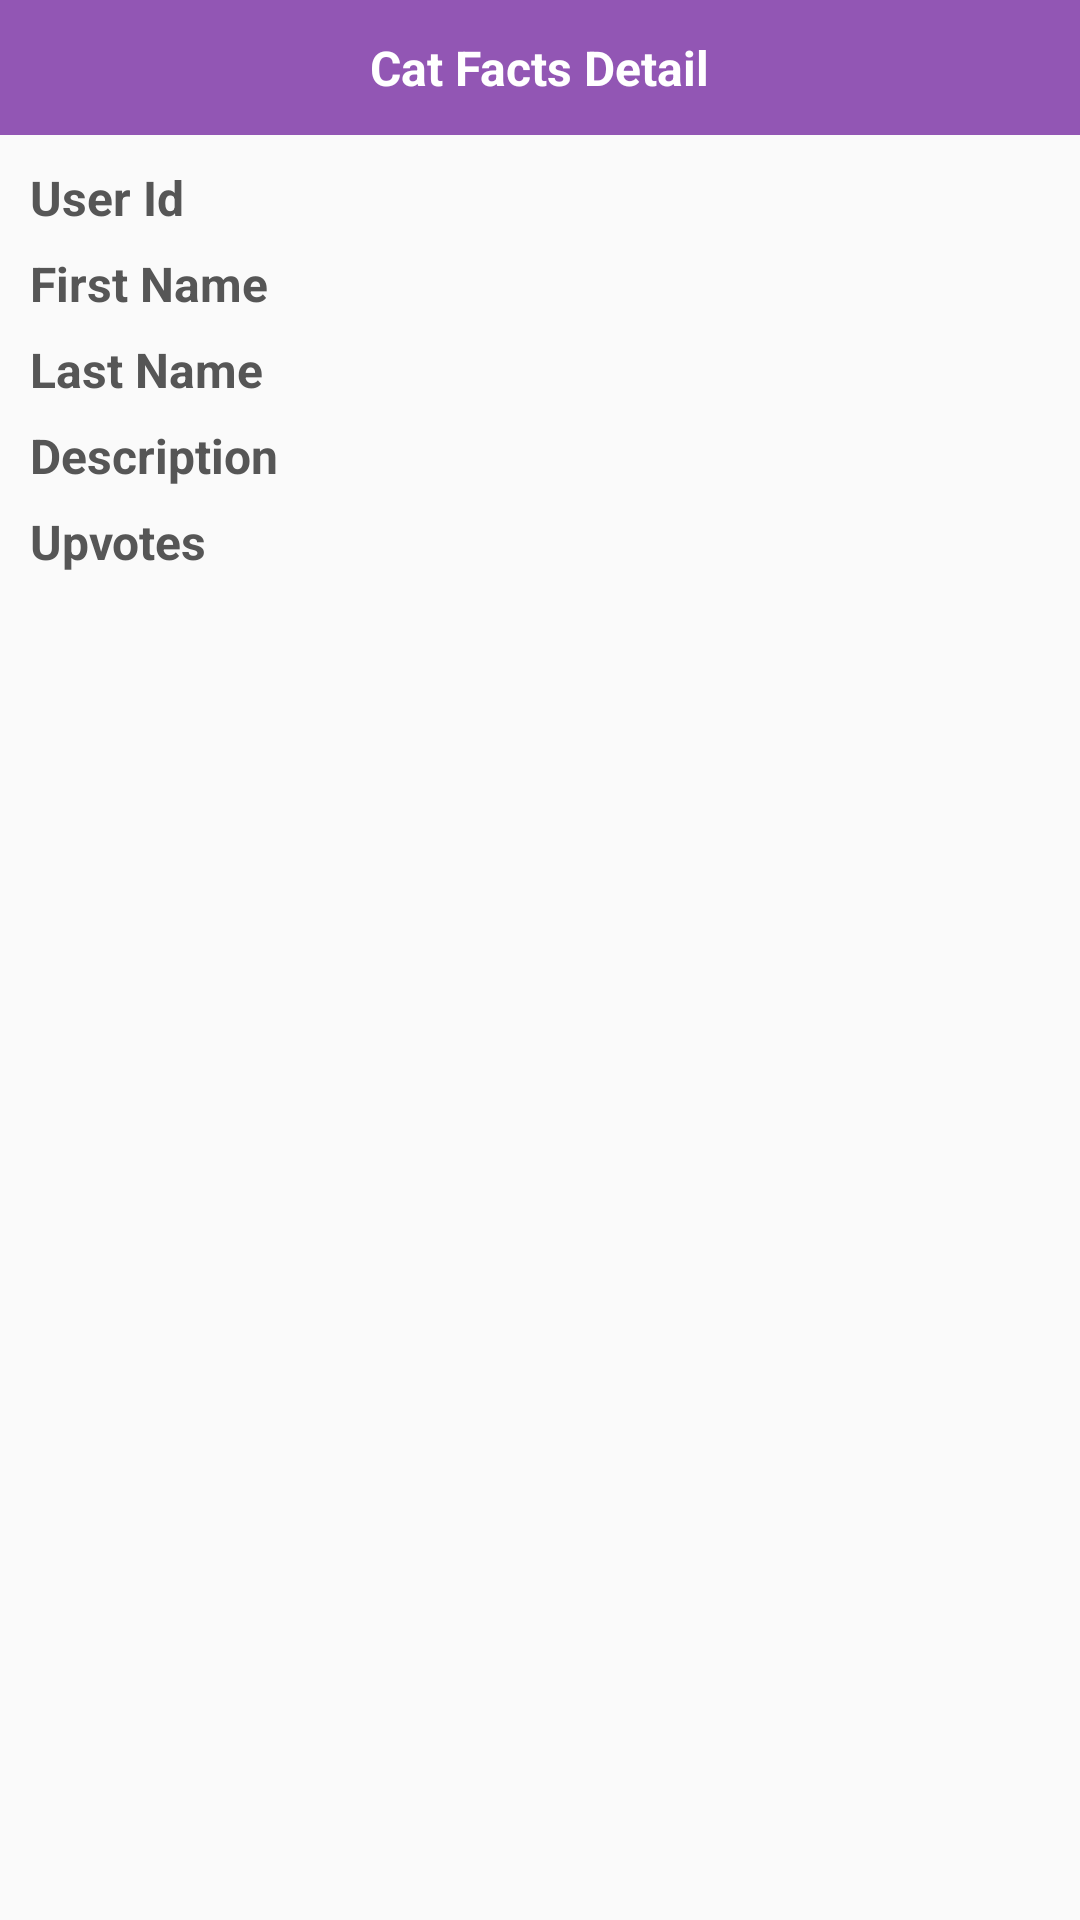

Here is an Android app screen rendered from its layout file. Give the layout XML and the strings, colors and styles it references.
<!-- AndroidManifest.xml: application theme AppTheme -->
<!-- res/layout/dialog_cat_detail.xml -->
<?xml version="1.0" encoding="utf-8"?>
<LinearLayout xmlns:android="http://schemas.android.com/apk/res/android"
    xmlns:app="http://schemas.android.com/apk/res-auto"
    xmlns:tools="http://schemas.android.com/tools"
    android:layout_width="match_parent"
    android:layout_height="wrap_content"
    android:paddingBottom="7dp"
    android:orientation="vertical"
    >

    <RelativeLayout
        android:layout_width="match_parent"
        android:layout_height="45dp"
        android:background="@color/colorPrimary">

        <TextView
            android:layout_width="wrap_content"
            android:layout_height="wrap_content"
            android:text="Cat Facts Detail"
            android:textColor="@android:color/white"
            android:layout_centerInParent="true"
            android:textSize="16sp"
            android:textStyle="bold"></TextView>

        <ImageView
            android:id="@+id/close_img"
            android:layout_width="30dp"
            android:layout_height="30dp"
            android:src="@drawable/ic_close"
            android:layout_alignParentRight="true"
            android:layout_marginRight="10dp"
            android:layout_centerVertical="true"></ImageView>


    </RelativeLayout>

    <LinearLayout
        android:layout_width="wrap_content"
        android:layout_height="wrap_content"
        android:layout_marginLeft="10dp"
        android:layout_marginRight="10dp"
        android:layout_marginTop="10dp"
        android:orientation="horizontal">

        <TextView
            android:layout_width="wrap_content"
            android:layout_height="wrap_content"
            android:text="User Id"
            android:textColor="@color/colorText"
            android:textSize="16sp"
            android:textStyle="bold"></TextView>

        <TextView
            android:id="@+id/user_id_value"
            android:layout_width="wrap_content"
            android:layout_height="wrap_content"
            android:layout_marginLeft="12dp"
            android:textColor="@color/colorText"
            android:textSize="16sp"
            android:textStyle="bold"></TextView>


    </LinearLayout>

    <LinearLayout
        android:layout_width="wrap_content"
        android:layout_height="wrap_content"
        android:layout_marginLeft="10dp"
        android:layout_marginRight="10dp"
        android:layout_marginTop="7dp"
        android:orientation="horizontal">

        <TextView
            android:layout_width="wrap_content"
            android:layout_height="wrap_content"
            android:text="First Name"
            android:textColor="@color/colorText"
            android:textSize="16sp"
            android:textStyle="bold"></TextView>

        <TextView
            android:id="@+id/first_name_value"
            android:layout_width="wrap_content"
            android:layout_height="wrap_content"
            android:layout_marginLeft="12dp"
            android:textColor="@color/colorText"
            android:textSize="16sp"
            android:textStyle="bold"></TextView>


    </LinearLayout>

    <LinearLayout
        android:layout_width="wrap_content"
        android:layout_height="wrap_content"
        android:layout_marginLeft="10dp"
        android:layout_marginRight="10dp"
        android:layout_marginTop="7dp"
        android:orientation="horizontal">

        <TextView
            android:layout_width="wrap_content"
            android:layout_height="wrap_content"
            android:text="Last Name"
            android:textColor="@color/colorText"
            android:textSize="16sp"
            android:textStyle="bold"></TextView>

        <TextView
            android:id="@+id/last_name_value"
            android:layout_width="wrap_content"
            android:layout_height="wrap_content"
            android:layout_marginLeft="12dp"
            android:textColor="@color/colorText"
            android:textSize="16sp"
            android:textStyle="bold"></TextView>


    </LinearLayout>

    <LinearLayout
        android:layout_width="wrap_content"
        android:layout_height="wrap_content"
        android:layout_marginLeft="10dp"
        android:layout_marginRight="10dp"
        android:layout_marginTop="7dp"
        android:orientation="horizontal">

        <TextView
            android:layout_width="wrap_content"
            android:layout_height="wrap_content"
            android:text="Description"
            android:textColor="@color/colorText"
            android:textSize="16sp"
            android:textStyle="bold"></TextView>

        <TextView
            android:id="@+id/desc_value"
            android:layout_width="wrap_content"
            android:layout_height="wrap_content"
            android:layout_marginLeft="12dp"
            android:textColor="@color/colorText"
            android:textSize="16sp"
            android:textStyle="bold"></TextView>


    </LinearLayout>

    <LinearLayout
        android:layout_width="wrap_content"
        android:layout_height="wrap_content"
        android:layout_marginLeft="10dp"
        android:layout_marginRight="10dp"
        android:layout_marginTop="7dp"
        android:orientation="horizontal">

        <TextView
            android:layout_width="wrap_content"
            android:layout_height="wrap_content"
            android:text="Upvotes"
            android:textColor="@color/colorText"
            android:textSize="16sp"
            android:textStyle="bold"></TextView>

        <TextView
            android:id="@+id/upvotes_value"
            android:layout_width="wrap_content"
            android:layout_height="wrap_content"
            android:layout_marginLeft="12dp"
            android:textColor="@color/colorText"
            android:textSize="16sp"
            android:textStyle="bold"></TextView>


    </LinearLayout>


</LinearLayout>
<!-- resources referenced by this layout -->
<resources>
  <color name="colorPrimary">#9256b4</color>
  <color name="colorText">#565656</color>
  <style name="AppTheme" parent="Theme.AppCompat.Light.NoActionBar">
          
          <item name="colorPrimary">@color/colorPrimary</item>
          <item name="colorPrimaryDark">@color/colorPrimaryDark</item>
          <item name="colorAccent">@color/colorAccent</item>
      </style>
  <color name="colorPrimaryDark">#9256b4</color>
  <color name="colorAccent">#03DAC5</color>
</resources>
